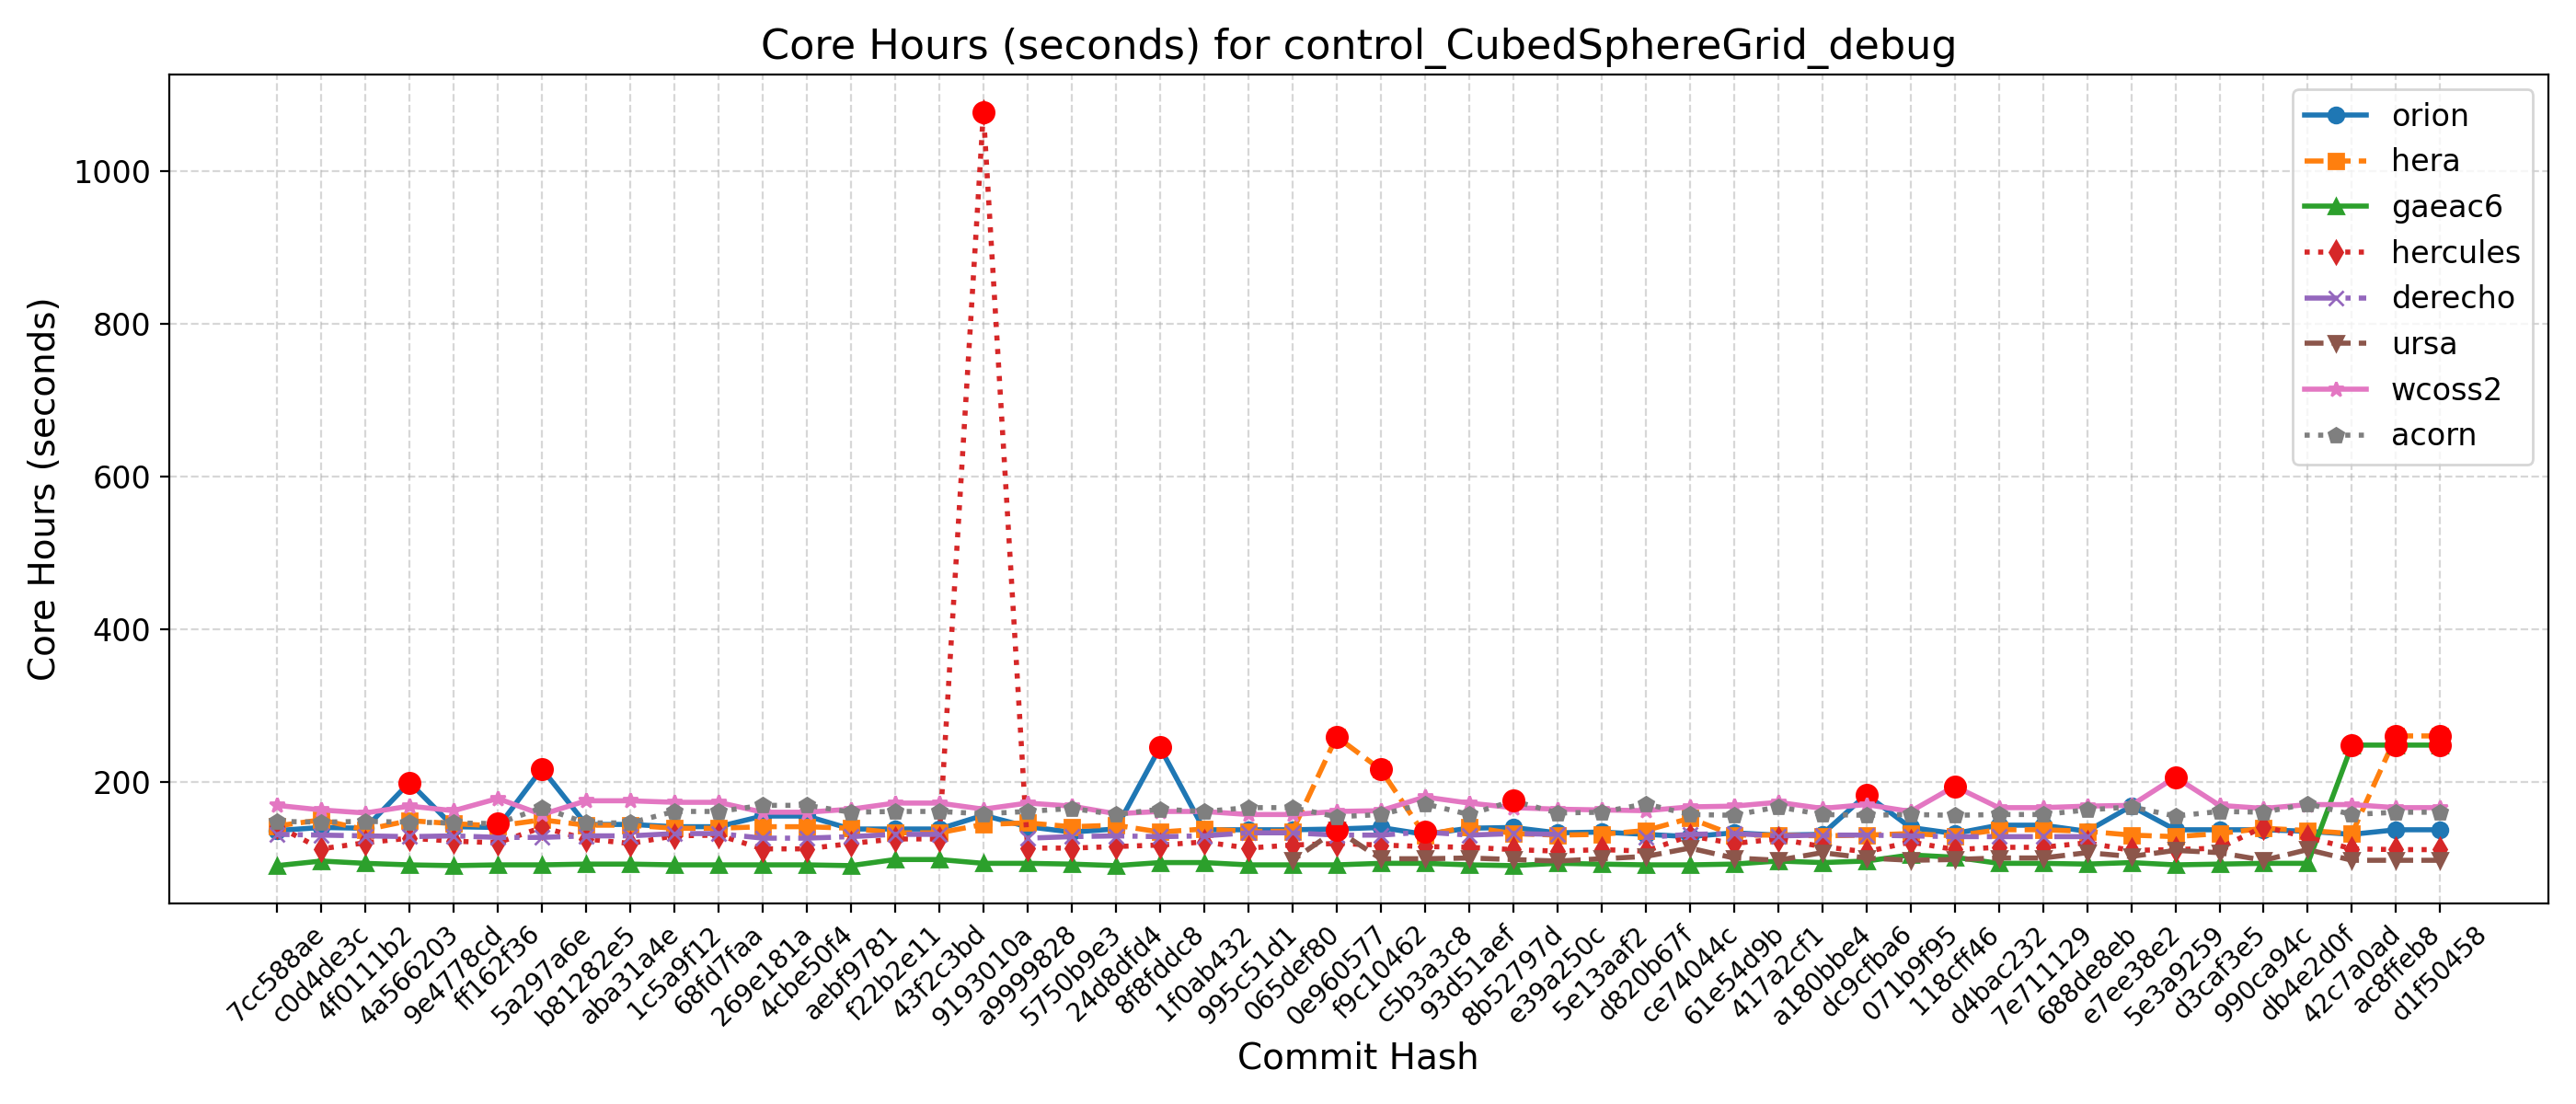

The file beside this chart, header and first rows:
Hash, Date, Message, orion, hera, gaeac6, hercules, derecho, ursa, wcoss2, acorn
d1f50458, 2025-09-23, Automatically add new PRs to WM PR Proje…, 137, 260, 248, 111, , 97, 166, 160
ac8ffeb8, 2025-09-23, Update default_vars for stochastic physi…, 137, 260, 248, 111, , 97, 166, 160
42c7a0ad, 2025-09-22, Send surface ocean currents to ATM for S…, 131, 132, 248, 112, , 97, 170, 157
db4e2d0f, 2025-09-18, Replace icplocn2atm (integer) with use_o…, 135, 136, 93, 127, , 111, 170, 171
990ca94c, 2025-09-16, Update tests such that LSM and LANDICE a…, 137, 139, 93, 141, , 97, 165, 160
d3caf3e5, 2025-09-15, update mom6 to its main repo. 20250818 c…, 137, 132, 92, 113, , 107, 169, 161
5e3a9259, 2025-09-10, Introduce tuning parameter for convectiv…, 137, 128, 91, 111, , 110, 206, 155
e7ee38e2, 2025-09-08, Scale-aware 3DTKE EDMF and TTE-EDMF GFS …, 168, 130, 94, 110, , 102, 169, 167
688de8eb, 2025-09-04, Fix default cdmbgwd settings (#2788), 135, 135, 92, 120, 128, 107, 168, 163
7e711129, 2025-09-02, Use container with spack stack 1.9.2 (#2…, 143, 137, 93, 114, 128, 100, 166, 157
d4bac232, 2025-08-29, MPAS dycore + Atmosphere Generalization …, 143, 137, 93, 114, 128, 100, 166, 157
118cff46, 2025-08-25, Add FV3 grid mask for regional domains t…, 132, 129, 101, 111, 128, 98, 194, 156
071b9f95, 2025-08-22, Fix Restart IAU and Ultra-Low Reproducib…, 140, 132, 104, 121, 129, 97, 161, 157
dc9cfba6, 2025-08-19, Update CICE through 2025-07 and switch t…, 183, 130, 96, 108, 130, 100, 170, 156
a180bbe4, 2025-08-15, FV3: Fix Prate_avg and UPP call freq + F…, 131, 129, 94, 115, 130, 107, 165, 157
417a2cf1, 2025-08-13, Fix conus13km tests restart and decompos…, 130, 130, 96, 125, 129, 97, 173, 167
61e54d9b, 2025-08-11, Add two-way ocean-wave coupling feature …, 133, 130, 92, 119, 132, 100, 168, 156
ce74044c, 2025-08-06, Create a user-friendly "process model" t…, 128, 152, 91, 129, 131, 113, 167, 157
d820b67f, 2025-08-01, Update GOCART to v2.4.3 (#2819), 131, 136, 91, 109, 127, 102, 162, 171
5e13aaf2, 2025-07-29, Update DATM meshes and switch to bilinea…, 134, 131, 92, 111, , 99, 163, 160
e39a250c, 2025-07-24, Update FV3 hash to include UPP ss192/Urs…, 133, 130, 93, 109, 131, 96, 164, 159
8b52797d, 2025-07-21, Combination of 2684,2707,2771 (MERRA2 3-…, 140, 132, 90, 111, 132, 98, 166, 175
93d51aef, 2025-07-17, Exporting Canopy Variables from AQM to F…, 139, 141, 91, 114, 130, 100, 172, 157
c5b3a3c8, 2025-07-14, GFDLMP-v3 and TEMPO MP microphysics (#25…, 131, 130, 93, 115, 134, 99, 180, 171
f9c10462, 2025-07-11, Combination of several CCPP-physics PRs …, 140, 216, 93, 117, 130, 99, 162, 157
0e960577, 2025-07-09, Combination #2777 (maintask writes CMEPS…, 138, 259, 91, 119, 130, 137, 161, 154
065def80, 2025-07-07, Port UFS-WM to Ursa (#2471), 137, 135, 91, 117, 133, 97, 157, 166
995c51d1, 2025-07-03, Upgrade UFS-WM to spack-stack/1.9.2 (#26…, 137, 135, 91, 113, 133, , 157, 166
1f0ab432, 2025-07-01, Reduce WW3 memory use (#2624), 137, 138, 94, 121, 129, , 161, 161
8f8fddc8, 2025-06-30, Bring in scale-aware 3DTKE related chang…, 245, 134, 94, 117, 128, , 161, 164
24d8dfd4, 2025-06-26, Slight modification in orographic gravit…, 138, 143, 90, 115, 129, , 158, 157
5750b9e3, 2025-06-20, gcycle update (#2747), 134, 141, 92, 113, 128, , 168, 165
a9999828, 2025-06-12, Add a new parameter in dycore to control…, 141, 146, 93, 113, 126, , 172, 161
9193010a, 2025-06-06, In Noah-MP, set zero for canopy liquid a…, 156, 144, 93, 1078, , , 164, 158
43f2c3bd, 2025-06-04, Urgent Documentation Update for HSD Capa…, 138, 133, 98, 125, 131, , 172, 161
f22b2e11, 2025-06-02, Bug fix for surface roughness calculatio…, 138, 133, 98, 125, 131, , 172, 161
aebf9781, 2025-05-27, Fix bug to improve wave initialization b…, 138, 139, 90, 119, 128, , 164, 160
4cbe50f4, 2025-05-23, Add idealized, regional tropical cyclone…, 155, 141, 91, 112, 126, , 160, 169
269e181a, 2025-05-23, Add GFSv17 IAU restart tests without wav…, 155, 141, 91, 112, 126, , 160, 169
68fd7faa, 2025-05-15, Enable Hera, Hercules Gnu tests: cpld_de…, 141, 139, 91, 130, 132, , 173, 161
1c5a9f12, 2025-05-09, Add "ultra low" coupled configurations t…, 141, 139, 91, 129, 132, , 173, 161
aba31a4e, 2025-05-06, Resolve miscellaneous WM issues and upda…, 144, 143, 92, 119, 129, , 175, 146
b81282e5, 2025-05-05, Switch to vector remapping and bilinear …, 144, 143, 92, 125, 129, , 175, 146
5a297a6e, 2025-05-02, improve coupled model startup cost for w…, 217, 150, 91, 140, 127, , 157, 166
ff162f36, 2025-05-01, NSSL MP scheme updates + Stochastic Phys…, 140, 142, 91, 120, 127, , 178, 145
9e4778cd, 2025-04-25, Loosen restriction on optional arguments…, 141, 145, 90, 122, 129, , 162, 146
4a566203, 2025-04-23, CMake Atmosphere Dycore Generalization +…, 199, 149, 91, 126, 128, , 168, 147
4f0111b2, 2025-04-21, Add CMEPS log file at restart write; IAU…, 139, 137, 93, 120, 129, , 159, 148
c0d4de3c, 2025-04-18, Update mom6 to its main repository 20250…, 140, 150, 96, 112, 130, , 163, 147
7cc588ae, 2025-04-16, Add PIO configuration variables for CMEP…, 136, 142, 90, 142, 131, , 169, 148
